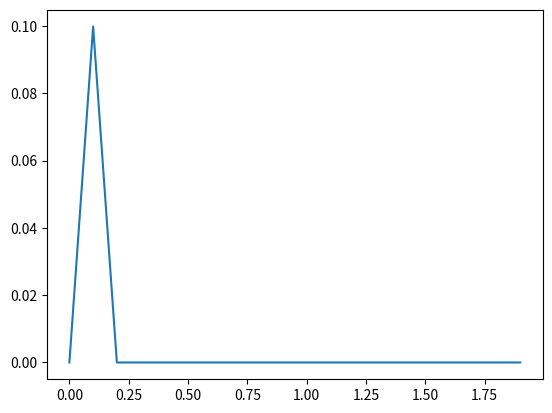

Recreate this plot in Python.
#Importar los modulos necesarios

import math
import numpy as np
from matplotlib import pyplot as plt

#Generamos los datos para el grafico
x = np.array(range(20))*0.1
y = np.zeros(len(x))
for i in range(len(x)):
    y[1] = math.sin(x[1])

#Creamos el grafico

plt.plot(x,y)
plt.show()
